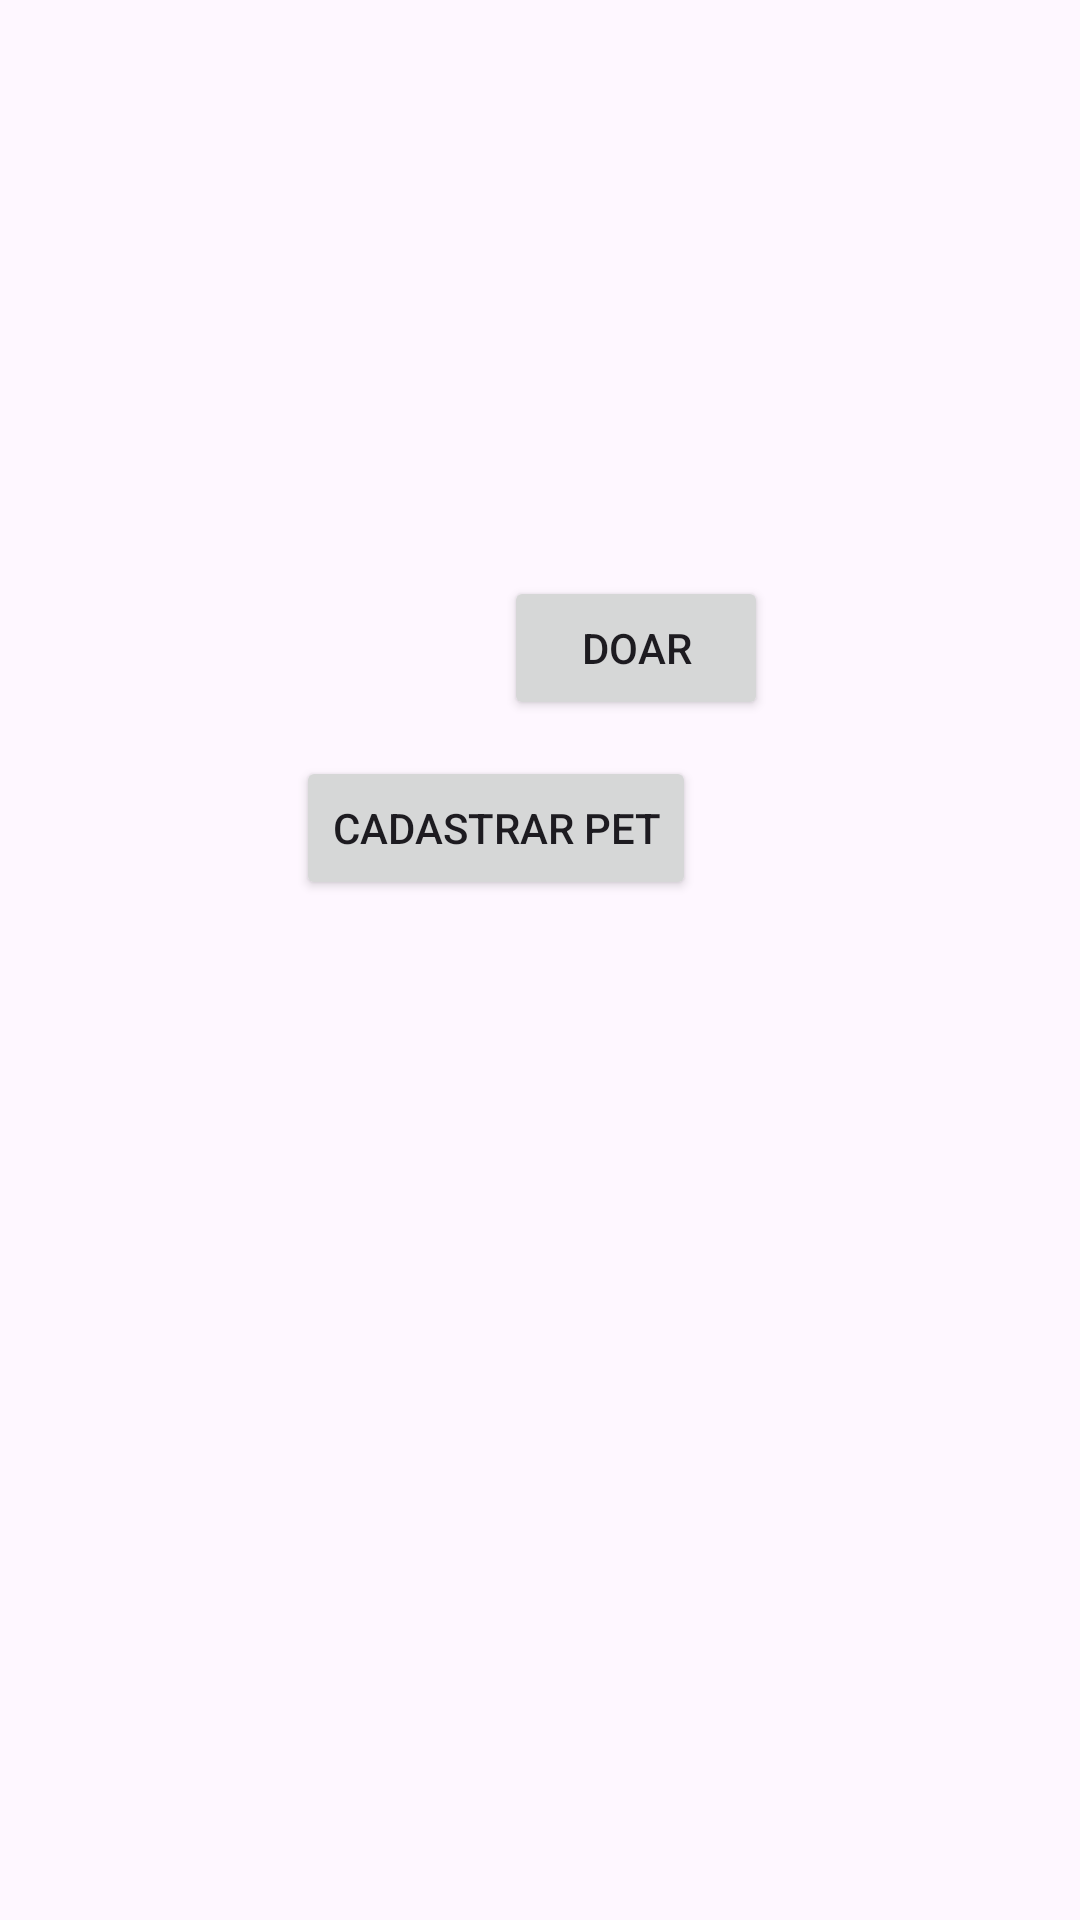

Android layout source for this screen:
<!-- AndroidManifest.xml: application theme Theme.SistemaLogin -->
<!-- res/layout/activity_main.xml -->
<?xml version="1.0" encoding="utf-8"?>
<androidx.constraintlayout.widget.ConstraintLayout xmlns:android="http://schemas.android.com/apk/res/android"
    xmlns:app="http://schemas.android.com/apk/res-auto"
    xmlns:tools="http://schemas.android.com/tools"
    android:id="@+id/main"
    android:layout_width="match_parent"
    android:layout_height="match_parent"
    tools:context=".MainActivity">

    <Button
        android:id="@+id/button"
        android:layout_width="wrap_content"
        android:layout_height="wrap_content"
        android:layout_marginStart="168dp"
        android:layout_marginBottom="400dp"
        android:text="Doar"
        app:layout_constraintBottom_toBottomOf="parent"
        app:layout_constraintStart_toStartOf="parent"
        android:onClick="doarActivity"
        />

    <Button
        android:id="@+id/button2"
        android:layout_width="wrap_content"
        android:layout_height="wrap_content"
        android:layout_marginEnd="128dp"
        android:layout_marginBottom="340dp"
        android:text="Cadastrar Pet"
        app:layout_constraintBottom_toBottomOf="parent"
        app:layout_constraintEnd_toEndOf="parent"
        android:onClick="cadastrarPetActivity"
        />

</androidx.constraintlayout.widget.ConstraintLayout>
<!-- resources referenced by this layout -->
<resources>
  <style name="Theme.SistemaLogin" parent="Base.Theme.SistemaLogin" />
  <style name="Base.Theme.SistemaLogin" parent="Theme.Material3.DayNight.NoActionBar">
          
          
      </style>
</resources>
